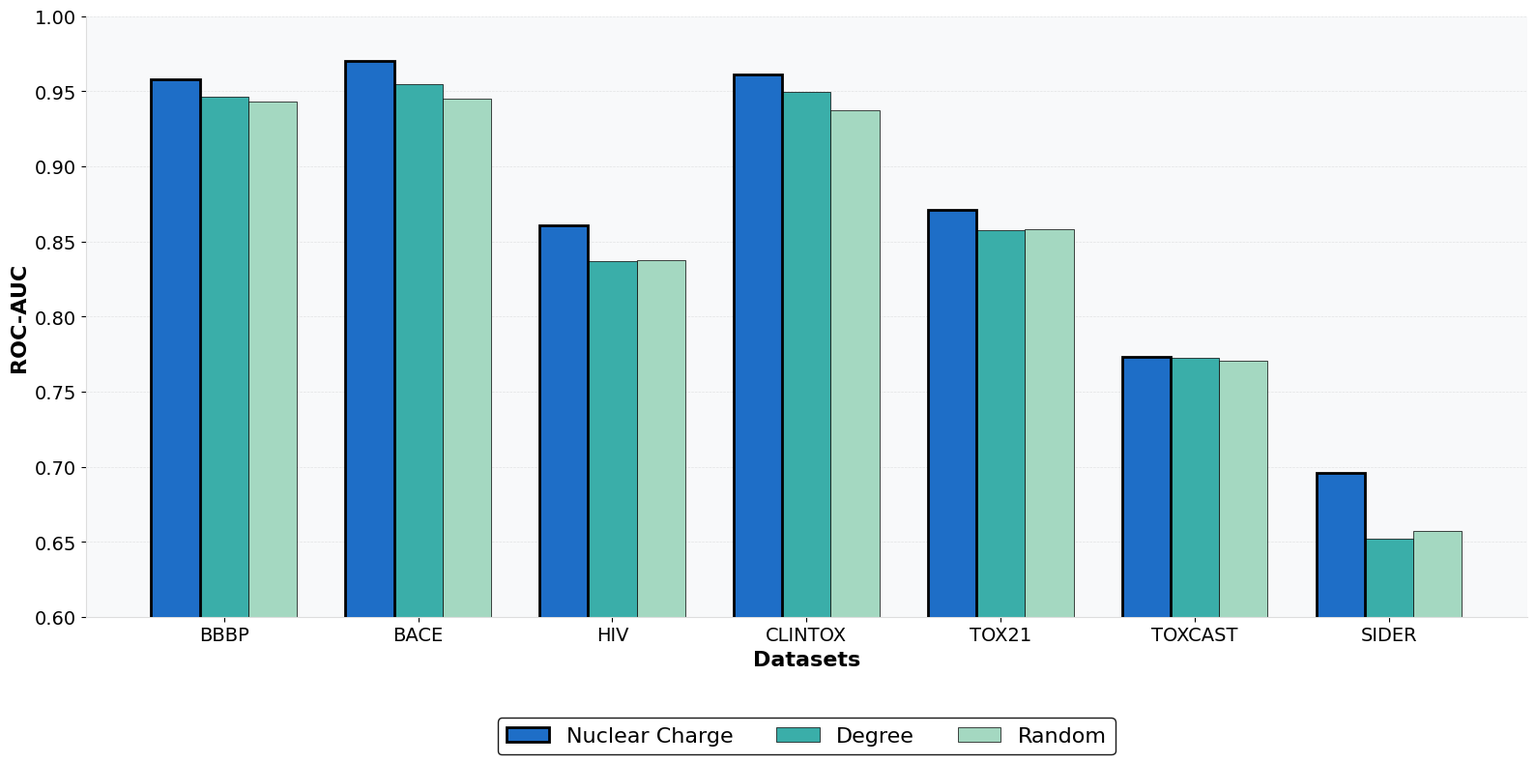
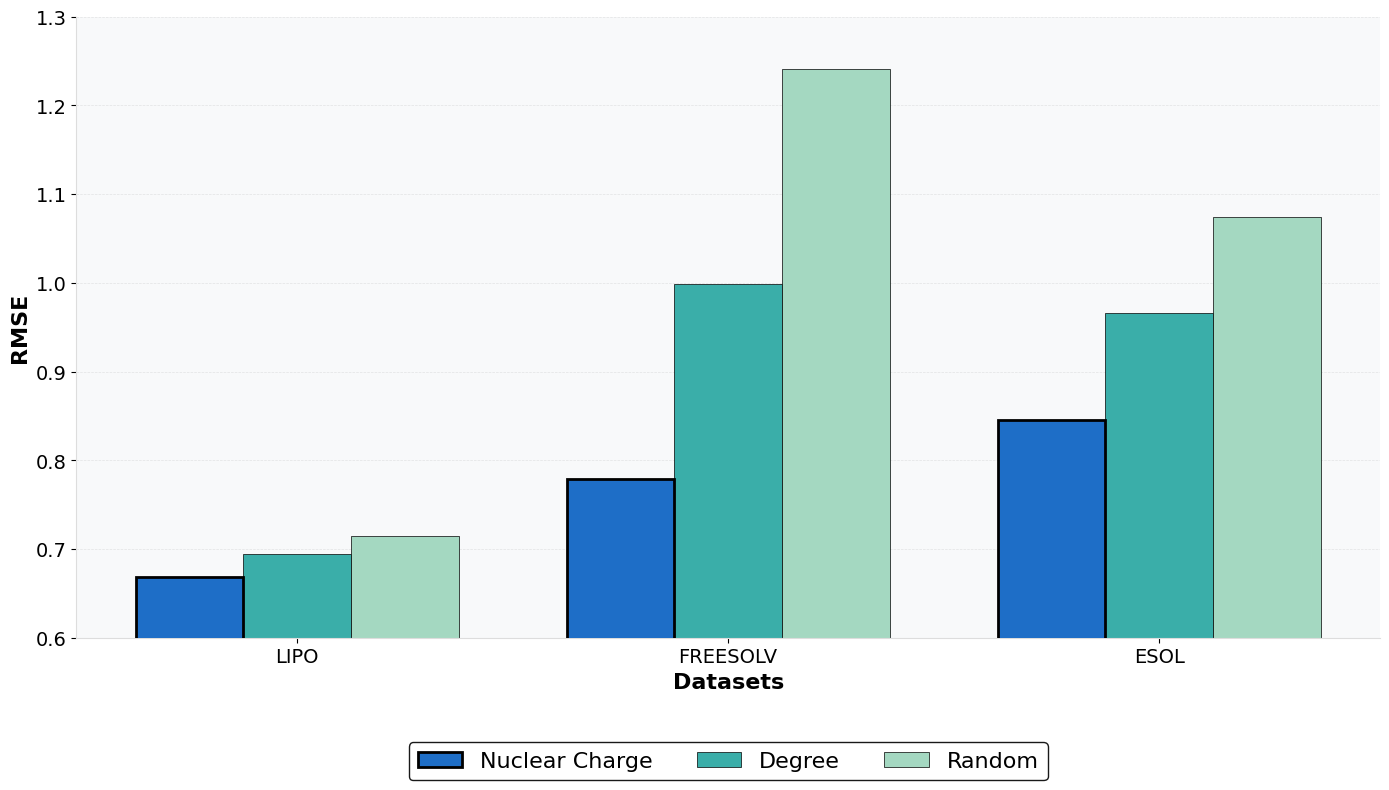

Recreate these plots in Python, in order.
import matplotlib.pyplot as plt
import numpy as np
import matplotlib.font_manager as fm

# 直接使用SimHei字体（如果可用），否则使用默认字体
try:
    simhei_path = '/root/autodl-tmp/ht/Graph-Mamba-main/fonts/simhei.ttf'
    fm.fontManager.addfont(simhei_path)
    font_prop = fm.FontProperties(fname=simhei_path)
    font_name = font_prop.get_name()
    plt.rcParams['font.family'] = font_name
    plt.rcParams['axes.unicode_minus'] = False
    print(f"Successfully set SimHei font: {font_name}")
except Exception as e:
    print(f"Failed to set SimHei font: {e}, using default English font")
    plt.rcParams['font.sans-serif'] = ['DejaVu Sans']
    plt.rcParams['axes.unicode_minus'] = False

# 数据准备
class_datasets = ['BBBP', 'BACE', 'HIV', 'CLINTOX', 'TOX21', 'TOXCAST', 'SIDER']
regression_datasets = ['LIPO', 'FREESOLV', 'ESOL']

# 分类任务的ROC-AUC值（原始范围0-1）
atomic_number = [0.9582, 0.9704, 0.8608, 0.961, 0.871, 0.7732, 0.696]
atom_degree = [0.9464, 0.9546, 0.8366, 0.9496, 0.8572, 0.7726, 0.6522]
random_order = [0.9434, 0.9454, 0.8374, 0.9376, 0.858, 0.7708, 0.6574]

reg_atomic_number = [0.6688, 0.7794, 0.8454]
reg_atom_degree = [0.6944, 0.9984, 0.9666]
reg_random_order = [0.7152, 1.2406, 1.0738]

# 蓝色向浅绿色过渡的颜色方案
colors = [
    '#1E6EC7',  # 深蓝色
    '#3AAEA9',  # 蓝绿色过渡
    '#A4D8C1'  # 浅绿色
]

# 设置柱状图位置和宽度
x = np.arange(len(class_datasets))
x_reg = np.arange(len(regression_datasets))
width = 0.25

# 创建分类数据集图表
fig1, ax1 = plt.subplots(figsize=(16, 8))

# 绘制分类数据集柱状图 - 使用英文图例
bars1 = ax1.bar(x - width, atomic_number, width, label='Nuclear Charge',
                color=colors[0], edgecolor='black', linewidth=2.0, zorder=3)
bars2 = ax1.bar(x, atom_degree, width, label='Degree',
                color=colors[1], edgecolor='black', linewidth=0.5, zorder=2)
bars3 = ax1.bar(x + width, random_order, width, label='Random',
                color=colors[2], edgecolor='black', linewidth=0.5, zorder=2)

ax1.set_xlabel('Datasets', fontsize=16, fontweight='bold')
ax1.set_ylabel('ROC-AUC', fontsize=16, fontweight='bold')
ax1.set_xticks(x)
ax1.set_xticklabels(class_datasets, fontsize=14)
ax1.tick_params(axis='y', labelsize=14)

# 设置y轴范围为0.60到1.00，刻度间隔0.05
ax1.set_ylim(0.60, 1.00)
ax1.set_yticks(np.arange(0.60, 1.01, 0.05))

# 添加图例
ax1.legend(loc='upper center', bbox_to_anchor=(0.5, -0.15), ncol=3,
           fontsize=16, frameon=True, framealpha=0.9, edgecolor='black')

# 美化背景
ax1.set_facecolor('#F8F9FA')
ax1.spines['top'].set_visible(False)
ax1.spines['right'].set_visible(False)
ax1.spines['left'].set_color('#DDDDDD')
ax1.spines['bottom'].set_color('#DDDDDD')

# 添加轻微的网格线以提高可读性
ax1.grid(axis='y', linestyle='--', alpha=0.3, linewidth=0.5)

# 调整布局
plt.tight_layout()

# 保存分类图表
plt.savefig('classification_sorting_methods.png', dpi=300, bbox_inches='tight', facecolor='white')
plt.savefig('classification_sorting_methods.pdf', bbox_inches='tight', facecolor='white')

# 显示分类图表
plt.show()

# 创建回归数据集图表
fig2, ax2 = plt.subplots(figsize=(14, 8))

# 绘制回归数据集柱状图 - 使用英文图例
bars4 = ax2.bar(x_reg - width, reg_atomic_number, width, label='Nuclear Charge',
                color=colors[0], edgecolor='black', linewidth=2.0, zorder=3)
bars5 = ax2.bar(x_reg, reg_atom_degree, width, label='Degree',
                color=colors[1], edgecolor='black', linewidth=0.5, zorder=2)
bars6 = ax2.bar(x_reg + width, reg_random_order, width, label='Random',
                color=colors[2], edgecolor='black', linewidth=0.5, zorder=2)

ax2.set_xlabel('Datasets', fontsize=16, fontweight='bold')
ax2.set_ylabel('RMSE', fontsize=16, fontweight='bold')
ax2.set_xticks(x_reg)
ax2.set_xticklabels(regression_datasets, fontsize=14)
ax2.tick_params(axis='y', labelsize=14)

# 设置y轴范围（回归不变）
ax2.set_ylim(0.6, 1.3)

# 添加图例
ax2.legend(loc='upper center', bbox_to_anchor=(0.5, -0.15), ncol=3,
           fontsize=16, frameon=True, framealpha=0.9, edgecolor='black')

# 美化背景
ax2.set_facecolor('#F8F9FA')
ax2.spines['top'].set_visible(False)
ax2.spines['right'].set_visible(False)
ax2.spines['left'].set_color('#DDDDDD')
ax2.spines['bottom'].set_color('#DDDDDD')

# 添加轻微的网格线以提高可读性
ax2.grid(axis='y', linestyle='--', alpha=0.3, linewidth=0.5)

# 调整布局
plt.tight_layout()

# 保存回归图表
plt.savefig('regression_sorting_methods.png', dpi=300, bbox_inches='tight', facecolor='white')
plt.savefig('regression_sorting_methods.pdf', bbox_inches='tight', facecolor='white')

# 显示回归图表
plt.show()

print("Classification plot saved as 'classification_sorting_methods.png' and 'classification_sorting_methods.pdf'")
print("Regression plot saved as 'regression_sorting_methods.png' and 'regression_sorting_methods.pdf'")
